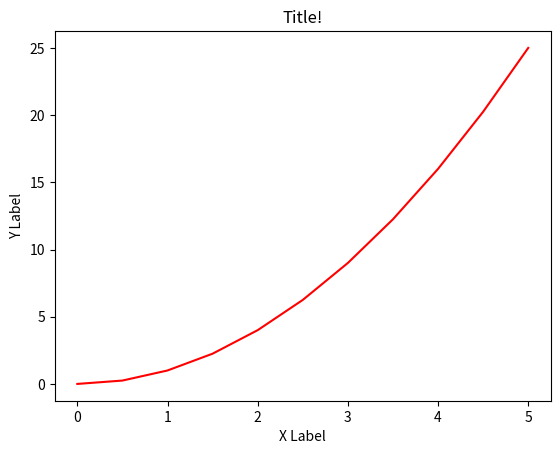

Here is the Python script that generated this plot:
import matplotlib.pyplot as plt
import numpy as np

x = np.linspace(0,5,11)
y = x ** 2

plt.plot(x,y,'r-')
plt.xlabel('X Label')
plt.ylabel('Y Label')
plt.title('Title!')
plt.show()

print(y)
